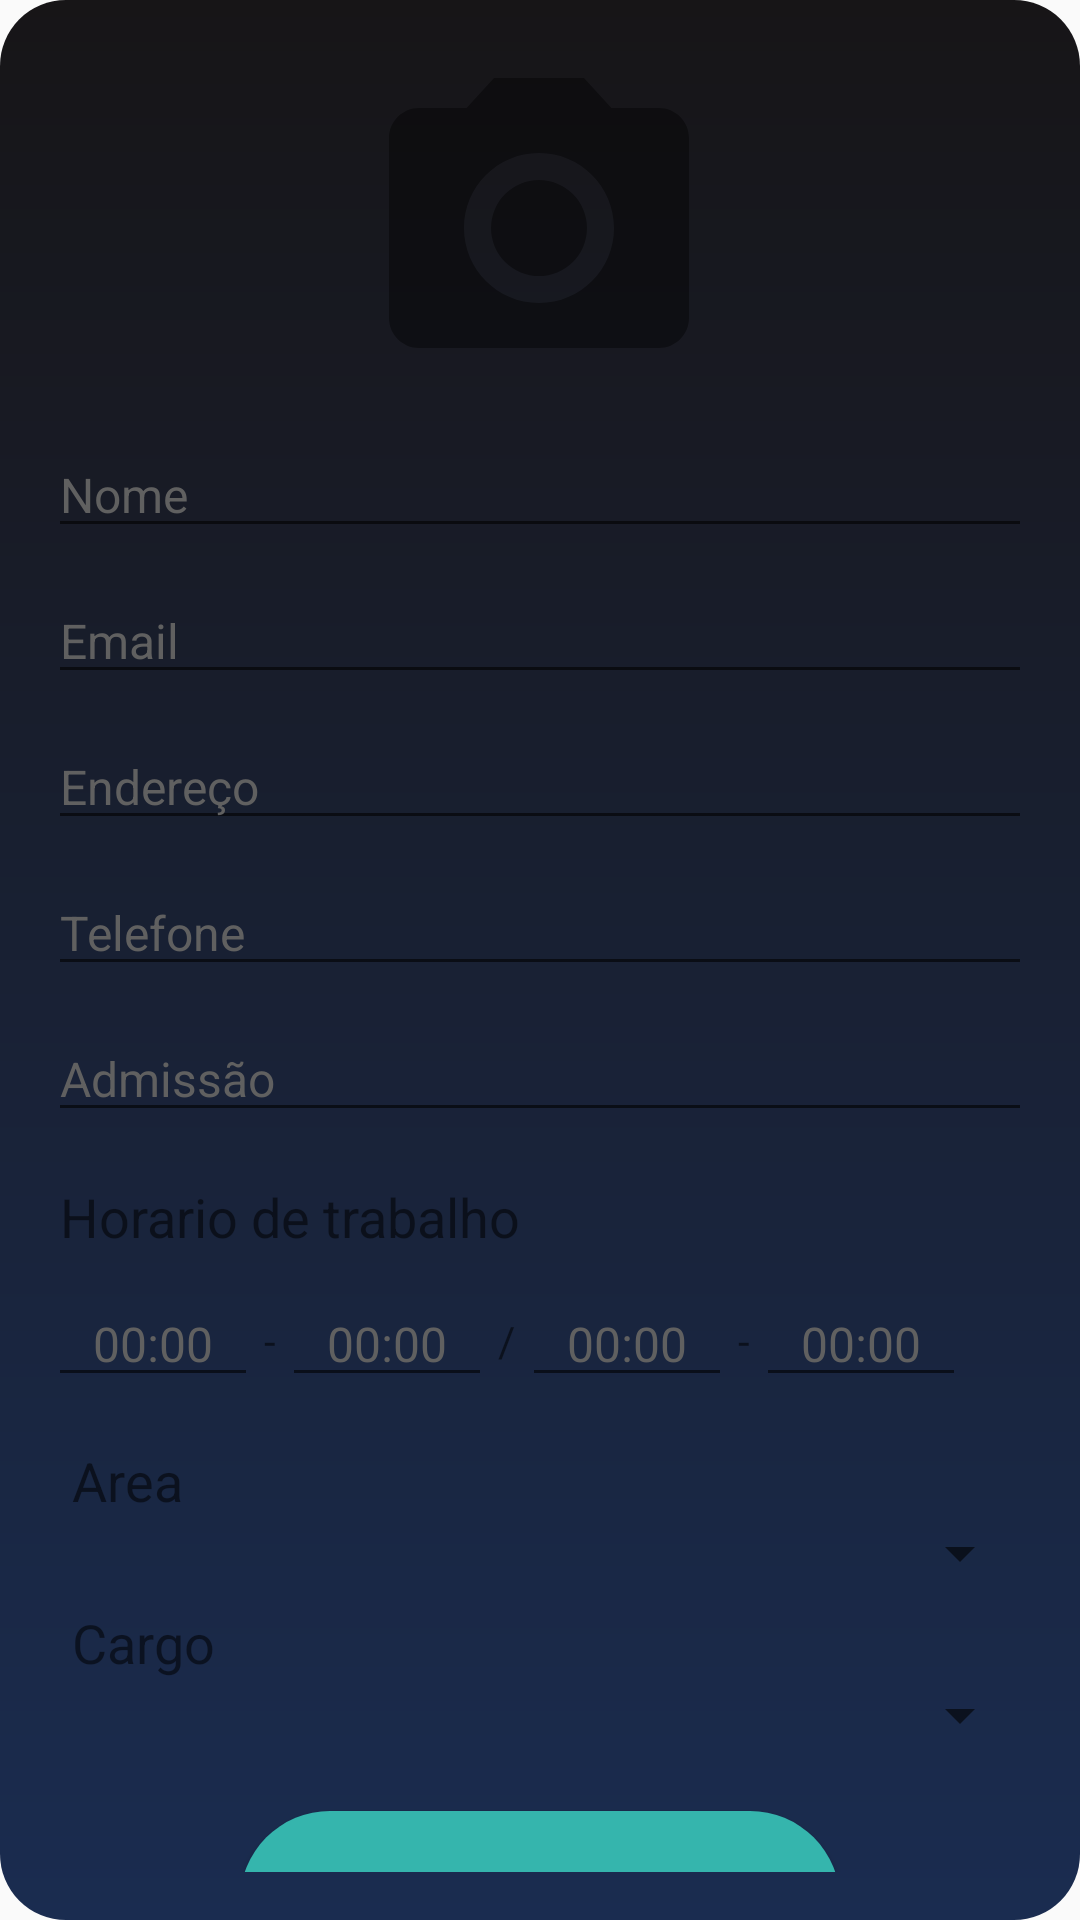

This screen was rendered from an Android layout file. Write that file and the resources it references.
<!-- AndroidManifest.xml: application theme AppTheme -->
<!-- res/layout/fragment_funcionario.xml -->
<?xml version="1.0" encoding="utf-8"?>
<androidx.constraintlayout.widget.ConstraintLayout
    xmlns:android="http://schemas.android.com/apk/res/android"
    xmlns:app="http://schemas.android.com/apk/res-auto"
    xmlns:tools="http://schemas.android.com/tools"
    android:layout_width="match_parent"
    android:layout_height="match_parent"
    android:orientation="vertical"
    android:background="@drawable/gradient"
    android:padding="16dp">

    <TextView
        android:id="@+id/textArea"
        android:layout_width="wrap_content"
        android:layout_height="wrap_content"
        android:layout_marginStart="8dp"
        android:text="Area"
        android:textSize="18dp"
        app:layout_constraintBottom_toTopOf="@+id/spinnerAreaFuncionario"
        app:layout_constraintStart_toStartOf="@+id/spinnerAreaFuncionario"
        tools:ignore="MissingConstraints" />

    <TextView
        android:id="@+id/textCargo"
        android:layout_width="wrap_content"
        android:layout_height="wrap_content"
        android:layout_marginStart="8dp"
        android:text="Cargo"
        android:textSize="18dp"
        app:layout_constraintBottom_toTopOf="@+id/spinnerCargoFuncionario"
        app:layout_constraintStart_toStartOf="@+id/spinnerCargoFuncionario"
        tools:ignore="MissingConstraints" />

    <TextView
        android:id="@+id/textHorario"
        android:layout_width="wrap_content"
        android:layout_height="wrap_content"
        android:layout_marginStart="4dp"
        android:layout_marginTop="16dp"
        android:text="Horario de trabalho"
        android:textSize="18dp"
        app:layout_constraintStart_toStartOf="parent"
        app:layout_constraintTop_toBottomOf="@+id/admissao"
        tools:ignore="MissingConstraints" />

    <EditText
        android:id="@+id/horario1"
        android:layout_width="70dp"
        android:layout_height="38dp"
        android:layout_marginTop="10dp"
        android:hint="00:00"
        android:textAlignment="center"
        android:inputType="number"
        android:textSize="16dp"
        android:textColor="@color/colorAccent"
        android:textColorHint="@color/colorAccent"
        app:layout_constraintStart_toStartOf="parent"
        app:layout_constraintTop_toBottomOf="@id/textHorario"
        tools:ignore="MissingConstraints" />

    <EditText
        android:id="@+id/horario2"
        android:layout_width="70dp"
        android:layout_height="38dp"
        android:layout_marginStart="8dp"
        android:layout_marginTop="10dp"
        android:hint="00:00"
        android:inputType="number"
        android:textAlignment="center"
        android:textColor="@color/colorAccent"
        android:textColorHint="@color/colorAccent"
        android:textSize="16dp"
        app:layout_constraintStart_toEndOf="@+id/horario1"
        app:layout_constraintTop_toBottomOf="@id/textHorario"
        tools:ignore="MissingConstraints" />

    <EditText
        android:id="@+id/horario3"
        android:layout_width="70dp"
        android:layout_height="38dp"
        android:layout_marginStart="10dp"
        android:layout_marginTop="10dp"
        android:hint="00:00"
        android:inputType="number"
        android:textAlignment="center"
        android:textColor="@color/colorAccent"
        android:textColorHint="@color/colorAccent"
        android:textSize="16dp"
        app:layout_constraintStart_toEndOf="@+id/horario2"
        app:layout_constraintTop_toBottomOf="@id/textHorario"
        tools:ignore="MissingConstraints" />

    <EditText
        android:id="@+id/horario4"
        android:layout_width="70dp"
        android:layout_height="38dp"
        android:layout_marginStart="8dp"
        android:layout_marginTop="10dp"
        android:hint="00:00"
        android:inputType="number"
        android:textAlignment="center"
        android:textColor="@color/colorAccent"
        android:textColorHint="@color/colorAccent"
        android:textSize="16dp"
        app:layout_constraintStart_toEndOf="@+id/horario3"
        app:layout_constraintTop_toBottomOf="@id/textHorario"
        tools:ignore="MissingConstraints" />

    <ImageView
        android:id="@+id/image_cam"
        android:layout_width="120dp"
        android:layout_height="120dp"
        android:background="@drawable/cycle_img"
        android:src="@drawable/ic_camera"
        app:layout_constraintEnd_toEndOf="parent"
        app:layout_constraintHorizontal_bias="0.498"
        app:layout_constraintStart_toStartOf="parent"
        app:layout_constraintTop_toTopOf="parent"
        tools:ignore="ContentDescription,MissingConstraints" />

    <EditText
        android:id="@+id/nameFuncionario"
        android:layout_width="match_parent"
        android:layout_height="wrap_content"
        android:layout_marginTop="8dp"
        android:hint="Nome"
        android:textColor="@color/colorAccent"
        android:textColorHint="@color/colorAccent"
        android:textSize="16dp"
        app:layout_constraintEnd_toEndOf="parent"
        app:layout_constraintStart_toStartOf="parent"
        app:layout_constraintTop_toBottomOf="@+id/image_cam"
        tools:ignore="MissingConstraints" />

    <TextView
        android:layout_width="wrap_content"
        android:layout_height="wrap_content"
        android:text="-"
        app:layout_constraintBottom_toBottomOf="@+id/horario3"
        app:layout_constraintEnd_toStartOf="@+id/horario4"
        app:layout_constraintStart_toEndOf="@+id/horario3"
        app:layout_constraintTop_toTopOf="@+id/horario3"
        tools:ignore="MissingConstraints" />

    <TextView
        android:layout_width="wrap_content"
        android:layout_height="wrap_content"
        android:text="-"
        app:layout_constraintBottom_toBottomOf="@+id/horario1"
        app:layout_constraintEnd_toStartOf="@+id/horario2"
        app:layout_constraintStart_toEndOf="@+id/horario1"
        app:layout_constraintTop_toTopOf="@+id/horario1"
        tools:ignore="MissingConstraints" />

    <TextView
        android:layout_width="wrap_content"
        android:layout_height="wrap_content"
        android:text="/"
        app:layout_constraintBottom_toBottomOf="@+id/horario2"
        app:layout_constraintEnd_toStartOf="@+id/horario3"
        app:layout_constraintHorizontal_bias="0.466"
        app:layout_constraintStart_toEndOf="@+id/horario2"
        app:layout_constraintTop_toTopOf="@+id/horario2"
        tools:ignore="MissingConstraints" />

    <EditText
        android:id="@+id/emailFuncionario"
        android:layout_width="match_parent"
        android:layout_height="wrap_content"
        android:layout_marginTop="10dp"
        android:inputType="textEmailAddress"
        android:hint="Email"
        android:textSize="16dp"
        android:textColor="@color/colorAccent"
        android:textColorHint="@color/colorAccent"
        app:layout_constraintEnd_toEndOf="parent"
        app:layout_constraintStart_toStartOf="parent"
        app:layout_constraintTop_toBottomOf="@+id/nameFuncionario"
        tools:ignore="MissingConstraints" />

    <EditText
        android:id="@+id/endereco_funcionario"
        android:layout_width="match_parent"
        android:layout_height="wrap_content"
        android:layout_marginTop="10dp"
        android:hint="Endereço"
        android:inputType=""
        android:textColor="@color/colorAccent"
        android:textColorHint="@color/colorAccent"
        android:textSize="16dp"
        app:layout_constraintEnd_toEndOf="parent"
        app:layout_constraintStart_toStartOf="parent"
        app:layout_constraintTop_toBottomOf="@+id/emailFuncionario"
        tools:ignore="MissingConstraints" />

    <EditText
        android:id="@+id/telefone"
        android:layout_width="match_parent"
        android:layout_height="wrap_content"
        android:layout_marginTop="10dp"
        android:hint="Telefone"
        android:textColor="@color/colorAccent"
        android:textColorHint="@color/colorAccent"
        android:inputType="phone"
        android:textSize="16dp"
        app:layout_constraintEnd_toEndOf="parent"
        app:layout_constraintStart_toStartOf="parent"
        app:layout_constraintTop_toBottomOf="@+id/endereco_funcionario"
        tools:ignore="MissingConstraints" />

    <EditText
        android:id="@+id/admissao"
        android:layout_width="match_parent"
        android:layout_height="wrap_content"
        android:layout_marginTop="10dp"
        android:hint="Admissão"
        android:inputType="datetime"
        android:textColor="@color/colorAccent"
        android:textColorHint="@color/colorAccent"
        android:textSize="16dp"
        app:layout_constraintEnd_toEndOf="parent"
        app:layout_constraintStart_toStartOf="parent"
        app:layout_constraintTop_toBottomOf="@+id/telefone"
        tools:ignore="MissingConstraints" />

    <Button
        android:id="@+id/buttonGetFuncionario"
        android:layout_width="200dp"
        android:layout_height="wrap_content"
        android:layout_marginTop="20dp"
        android:background="@drawable/back_buttom"
        android:text="SALVAR"
        android:textColor="@android:color/white"
        app:layout_constraintEnd_toEndOf="parent"
        app:layout_constraintStart_toStartOf="parent"
        app:layout_constraintTop_toBottomOf="@+id/spinnerCargoFuncionario"
        tools:ignore="MissingConstraints" />

    <Spinner
        android:id="@+id/spinnerAreaFuncionario"
        android:layout_width="match_parent"
        android:layout_height="wrap_content"
        android:layout_marginTop="40dp"
        app:layout_constraintTop_toBottomOf="@+id/horario1"
        tools:ignore="MissingConstraints"
        tools:layout_editor_absoluteX="16dp" />

    <Spinner
        android:id="@+id/spinnerCargoFuncionario"
        android:layout_width="match_parent"
        android:layout_height="wrap_content"
        android:layout_marginTop="30dp"
        app:layout_constraintTop_toBottomOf="@+id/spinnerAreaFuncionario"
        tools:ignore="MissingConstraints"
        tools:layout_editor_absoluteX="16dp" />


</androidx.constraintlayout.widget.ConstraintLayout>
<!-- resources referenced by this layout -->
<resources>
  <color name="colorAccent">#606060</color>
  <!-- drawable back_buttom (drawable-v24) -->
  <?xml version="1.0" encoding="utf-8"?>
  <shape xmlns:android="http://schemas.android.com/apk/res/android" android:shape="rectangle" >
      <corners
          android:radius="32dp"
          />
      <solid
          android:color="#35b5ad"
          />
      <size
          android:width="270dp"
          android:height="60dp"
          />
  </shape>
  <!-- drawable cycle_img (drawable-v24) -->
  <?xml version="1.0" encoding="utf-8"?>
  <layer-list xmlns:android="http://schemas.android.com/apk/res/android" >
  
      <item android:drawable="@drawable/cycle"/>
  
  </layer-list>
  <!-- drawable gradient (drawable) -->
  <?xml version="1.0" encoding="utf-8"?>
  <shape xmlns:android="http://schemas.android.com/apk/res/android"
      android:shape="rectangle"
      >
      <gradient
          android:endColor="#2c2b3f"
          android:startColor="#2c2b3f"
          android:angle="90"/>
  </shape>
  <!-- drawable ic_camera (drawable) -->
  <vector
      android:alpha="0.7"
      android:height="24dp"
      android:tint="?attr/colorControlNormal"
      android:viewportHeight="24"
      android:viewportWidth="24"
      android:width="24dp"
      xmlns:android="http://schemas.android.com/apk/res/android">
      <path android:fillColor="@android:color/white"
          android:pathData="M12,12m-3.2,0a3.2,3.2 0,1 1,6.4 0a3.2,3.2 0,1 1,-6.4 0"/>
      <path android:fillColor="@android:color/white"
          android:pathData="M9,2L7.17,4L4,4c-1.1,0 -2,0.9 -2,2v12c0,1.1 0.9,2 2,2h16c1.1,0 2,-0.9 2,-2L22,6c0,-1.1 -0.9,-2 -2,-2h-3.17L15,2L9,2zM12,17c-2.76,0 -5,-2.24 -5,-5s2.24,-5 5,-5 5,2.24 5,5 -2.24,5 -5,5z"/>
  </vector>
  <style name="AppTheme" parent="Theme.AppCompat.Light.NoActionBar">
  
          <item name="colorPrimary">@color/colorPrimary</item>
          <item name="colorPrimaryDark">@color/colorPrimaryDark</item>
          <item name="colorAccent">@color/colorAccent</item>
          <item name="android:statusBarColor">#434357</item>
      </style>
  <!-- drawable cycle (drawable) -->
  <?xml version="1.0" encoding="utf-8"?>
  <shape
      android:shape="oval"
      xmlns:android="http://schemas.android.com/apk/res/android">
  
      <solid android:color="@android:color/holo_orange_light"/>
      <corners android:radius="32dp"/>
      <solid android:color="@android:color/transparent" />
  
  </shape>
  <color name="colorPrimary">#2c2b3f</color>
  <color name="colorPrimaryDark">#2c2b3f</color>
</resources>
